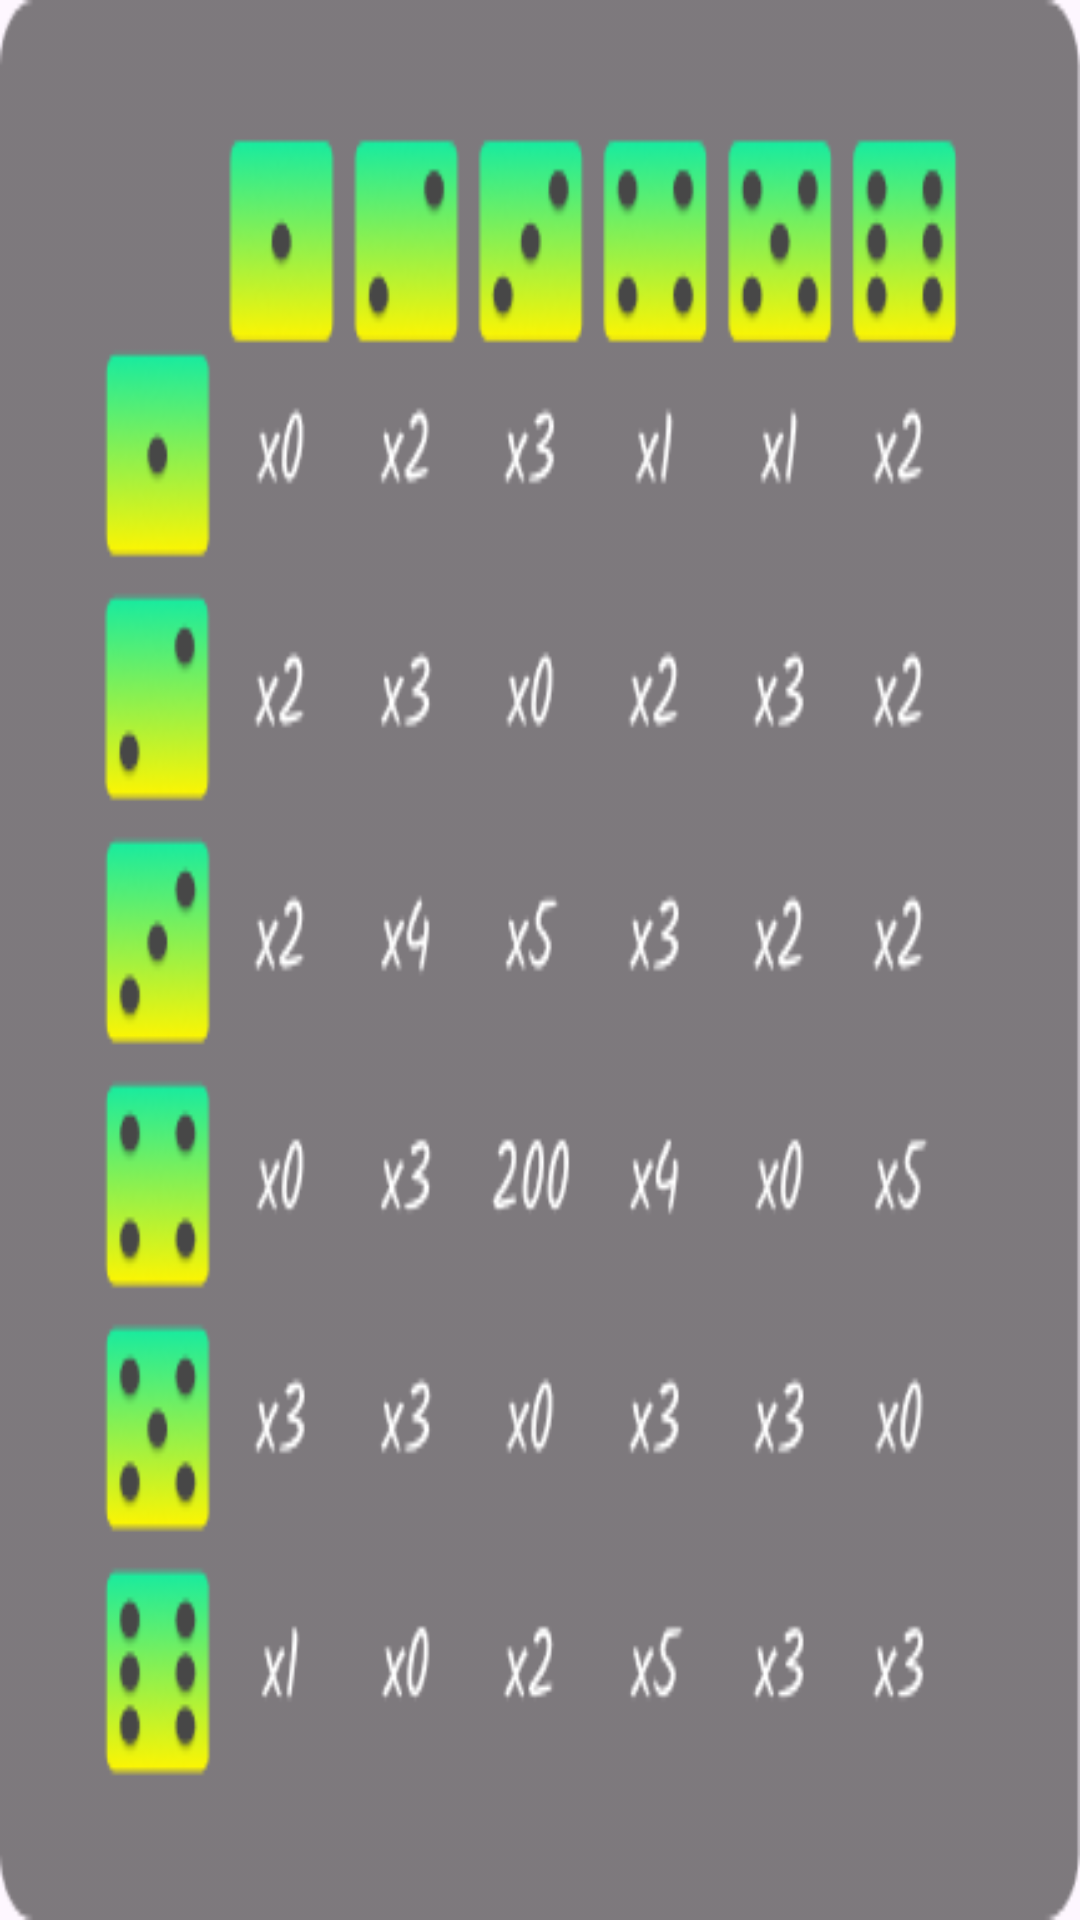

Here is an Android app screen rendered from its layout file. Give the layout XML and the strings, colors and styles it references.
<!-- AndroidManifest.xml: application theme Theme.WesternGangstersSlots -->
<!-- res/layout/dialog_info_seven.xml -->
<?xml version="1.0" encoding="utf-8"?>

<androidx.constraintlayout.widget.ConstraintLayout xmlns:android="http://schemas.android.com/apk/res/android"
    android:id="@+id/dialog_info"
    android:layout_width="350dp"
    android:layout_height="350dp"
    android:layout_gravity="center"
    android:layout_margin="@dimen/dp10"
    android:background="@drawable/background_dialog_info_seven_game"
    android:orientation="vertical"
    android:scaleType="centerCrop">

</androidx.constraintlayout.widget.ConstraintLayout>
<!-- resources referenced by this layout -->
<resources>
  <dimen name="dp10">10dp</dimen>
  <!-- drawable background_dialog_info_seven_game: png bitmap (drawable, 43903 bytes) -->
  <style name="Theme.WesternGangstersSlots" parent="Base.Theme.WesternGangstersSlots" />
  <style name="Base.Theme.WesternGangstersSlots" parent="Theme.Material3.DayNight.NoActionBar">
          
          <item name="android:windowNoTitle">true</item>
          <item name="android:windowFullscreen">true</item>
      </style>
</resources>
